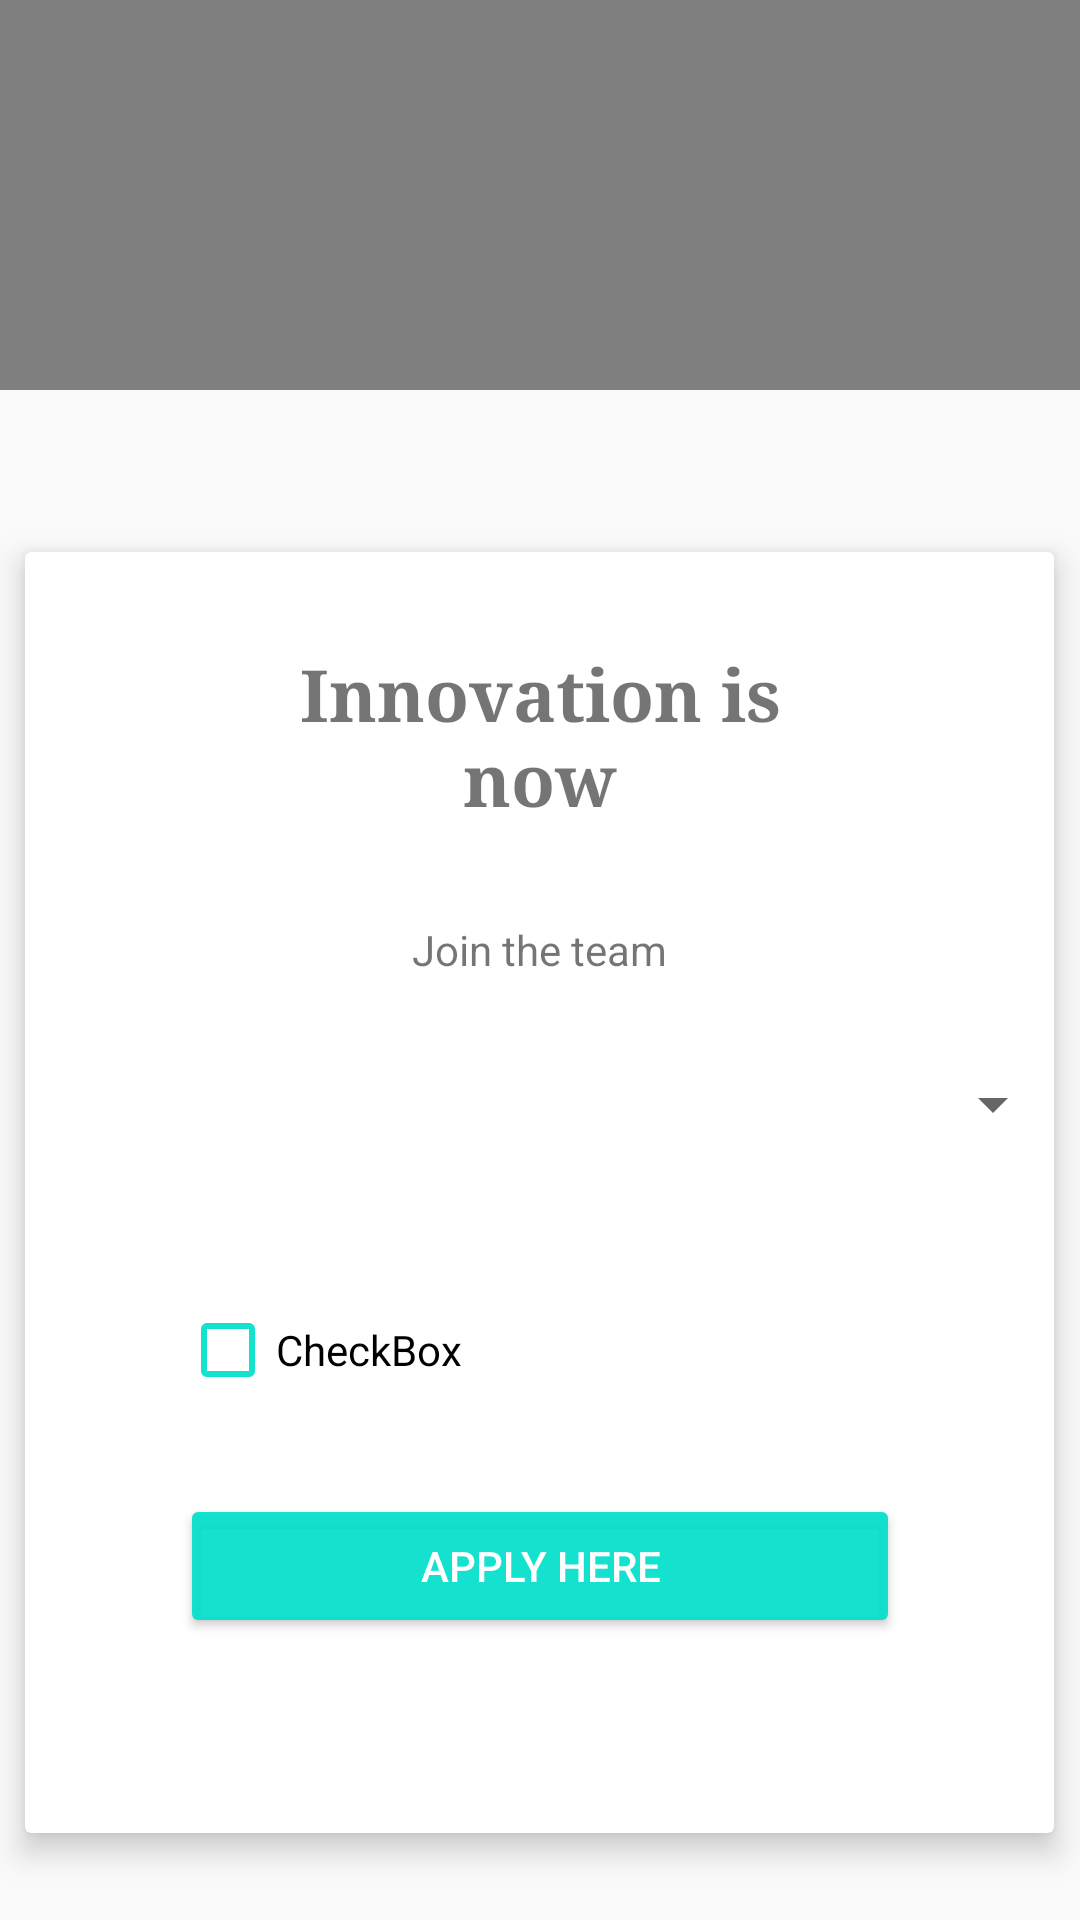

The Android layout XML behind this screen, and the referenced resources:
<!-- AndroidManifest.xml: application theme Theme.AppCompat.Light.NoActionBar -->
<!-- res/layout/videogallery.xml -->
<?xml version="1.0" encoding="utf-8"?>
<RelativeLayout xmlns:android="http://schemas.android.com/apk/res/android"
    xmlns:app="http://schemas.android.com/apk/res-auto"
    xmlns:tools="http://schemas.android.com/tools"
    android:layout_width="match_parent"
    android:layout_height="match_parent"
    >

    <VideoView
        android:id="@+id/videoViewG"
        android:layout_width="match_parent"
        android:layout_height="130dp"
        android:layout_marginEnd="0dp"
        android:layout_marginStart="0dp"
        app:layout_constraintEnd_toEndOf="parent"
        app:layout_constraintHorizontal_bias="0.405"
        app:layout_constraintStart_toStartOf="parent"
        app:layout_constraintTop_toTopOf="parent" />


    <android.support.v7.widget.CardView
        android:layout_width="343dp"
        android:layout_height="427dp"
        android:layout_alignParentBottom="true"
        android:layout_centerHorizontal="true"
        android:layout_marginBottom="29dp"
        android:padding="4dp"
        app:cardCornerRadius="2dp"
        app:cardElevation="6dp"
        app:layout_constraintBottom_toBottomOf="parent"
        app:layout_constraintEnd_toEndOf="parent"
        app:layout_constraintStart_toStartOf="parent"
        app:layout_constraintTop_toBottomOf="@+id/videoViewG">

        <RelativeLayout
            android:layout_width="350dp"
            android:layout_height="match_parent"
            android:layout_gravity="center"
            android:gravity="center">

            <Spinner
                android:id="@+id/spinner"
                android:layout_width="match_parent"
                android:layout_height="50dp"
                android:layout_alignParentStart="true"
                android:layout_alignParentTop="true"
                android:layout_marginTop="159dp"
                android:dropDownWidth="match_parent"
                android:elevation="2dp"
                android:popupBackground="@drawable/background_splashscreen_gradient"
                android:spinnerMode="dialog" />

            <Button
                android:id="@+id/button"
                style="@style/Widget.AppCompat.Button.Colored"
                android:layout_width="240dp"
                android:layout_height="wrap_content"
                android:layout_alignParentBottom="true"
                android:layout_centerHorizontal="true"
                android:layout_marginBottom="65dp"
                android:backgroundTint="@color/colortoolbar"
                android:elevation="2dp"
                android:text="Apply here" />

            <TextView
                android:id="@+id/textView15"
                android:layout_width="wrap_content"
                android:layout_height="wrap_content"
                android:layout_alignParentTop="true"
                android:layout_centerHorizontal="true"
                android:layout_marginTop="123dp"
                android:text="Join the team" />

            <TextView

                android:id="@+id/textView14"
                android:layout_width="200dp"
                android:layout_height="74dp"
                android:layout_alignParentTop="true"
                android:layout_centerHorizontal="true"
                android:layout_marginTop="31dp"
                android:text="Innovation is now"
                android:textAlignment="center"
                android:textSize="24sp"
                android:textStyle="bold"
                android:typeface="serif"
                app:layout_constraintEnd_toEndOf="parent"
                app:layout_constraintHorizontal_bias="0.392"
                app:layout_constraintStart_toStartOf="parent"
                tools:layout_editor_absoluteY="263dp" />

            <CheckBox
                android:id="@+id/checkBox"
                android:layout_width="wrap_content"
                android:layout_height="wrap_content"
                android:layout_alignParentBottom="true"
                android:layout_alignStart="@+id/button"
                android:layout_marginBottom="145dp"
                android:buttonTint="@color/colortoolbar"
                android:text="CheckBox" />
        </RelativeLayout>

    </android.support.v7.widget.CardView>


</RelativeLayout>
<!-- resources referenced by this layout -->
<resources>
  <color name="colortoolbar">#eb00dfca</color>
  <!-- drawable background_splashscreen_gradient (drawable) -->
  <?xml version="1.0" encoding="utf-8"?>
  <shape xmlns:android="http://schemas.android.com/apk/res/android"
      android:shape="rectangle"
      >
      <gradient
          android:angle="90"
          android:startColor="#00ffffff"
          android:centerColor="#81ffffff"
          android:endColor="#c5c5c5"
  
          android:type="linear"
          />
  </shape>
</resources>
